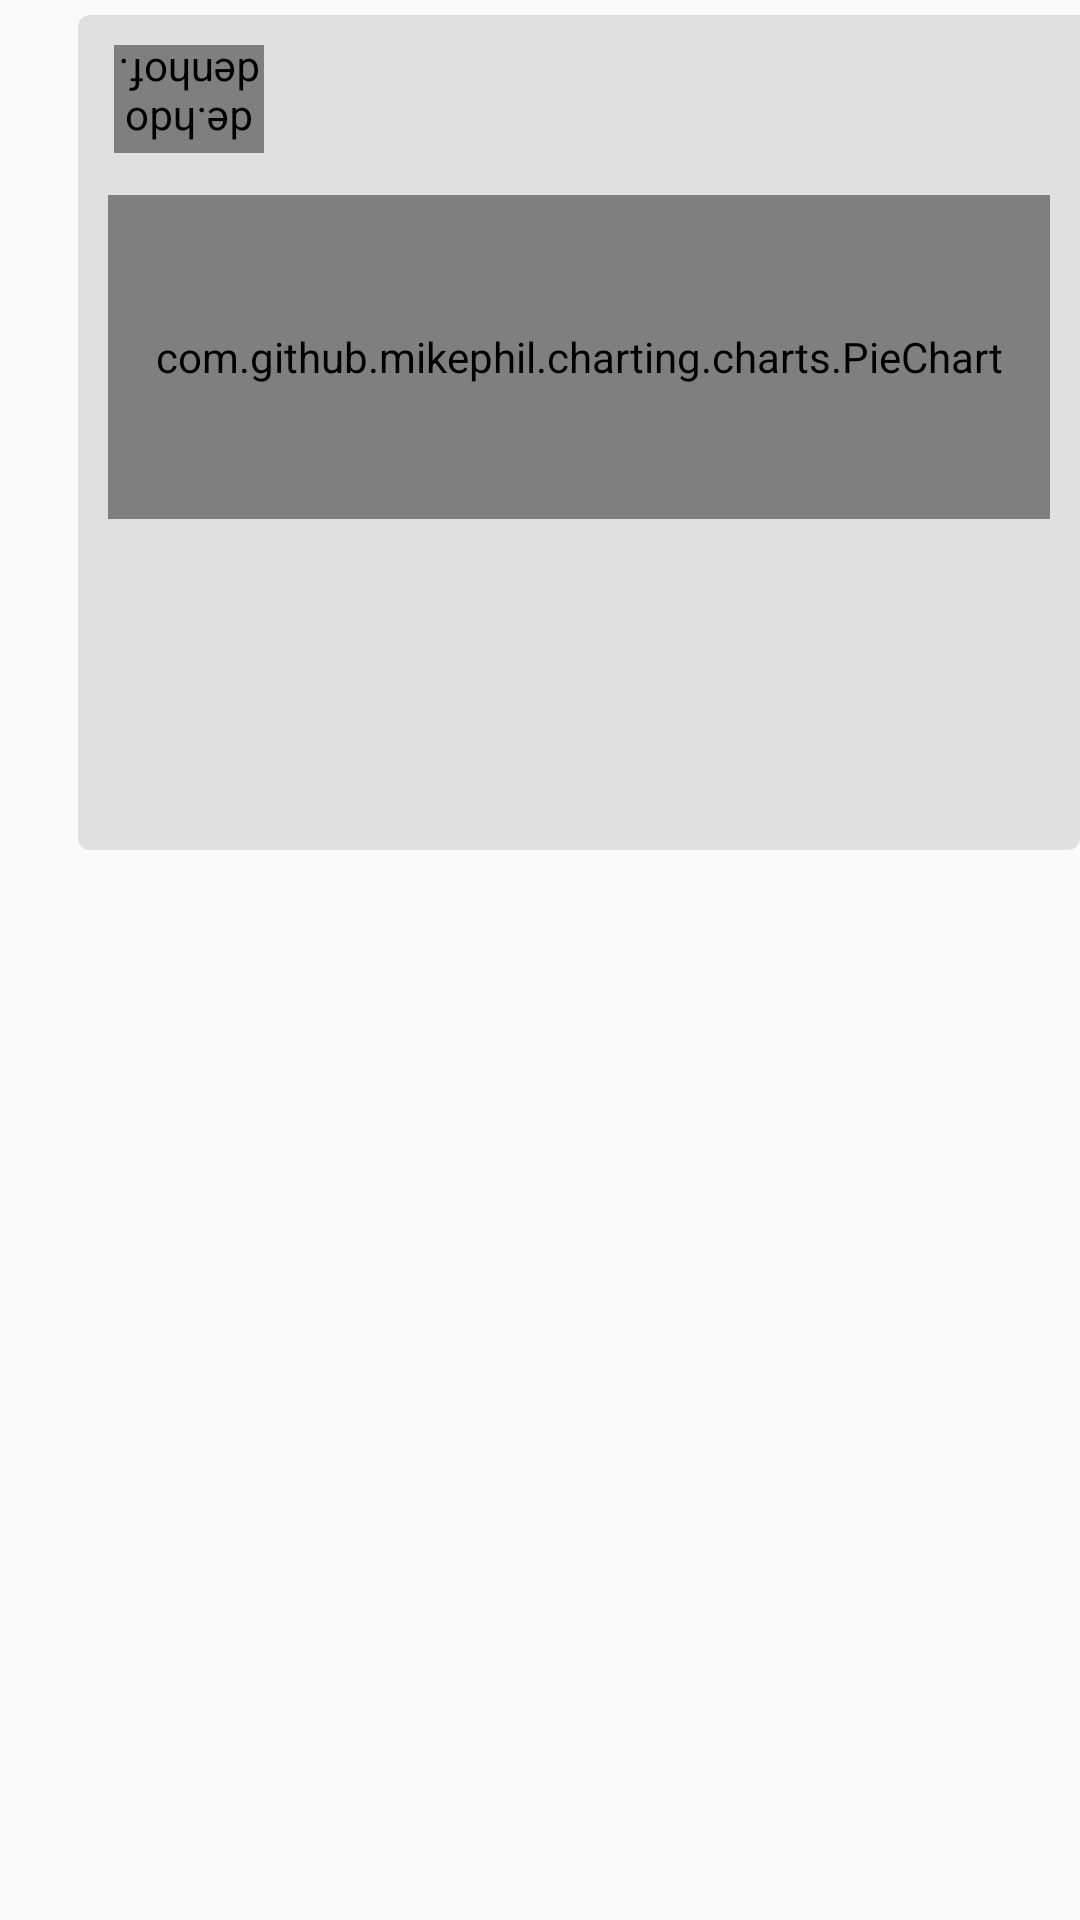

The Android layout XML behind this screen, and the referenced resources:
<!-- AndroidManifest.xml: application theme AppTheme -->
<!-- res/layout/votestats.xml -->
<?xml version="1.0" encoding="utf-8"?>
<RelativeLayout xmlns:android="http://schemas.android.com/apk/res/android"
    xmlns:tools="http://schemas.android.com/tools"
    android:id="@+id/votestatistics_container"
    android:layout_width="match_parent"
    android:layout_height="wrap_content"
    android:paddingBottom="5dp"
    android:paddingTop="5dp">


    <LinearLayout
        android:id="@+id/votestatistics"
        android:layout_width="match_parent"
        android:layout_height="wrap_content"
        android:layout_marginLeft="26dp"
        android:background="@drawable/vote_message_background"
        android:orientation="vertical"
        android:padding="10dp"
        android:layout_alignParentRight="true"
        android:layout_alignParentEnd="true"
        android:weightSum="1">

        <FrameLayout
            android:id="@+id/left_arrow"
            android:layout_width="50dp"
            android:layout_height="50dp"
            android:layout_marginLeft="2dp"
            android:background="@drawable/vote_message_arrow"
            android:rotation="180" >

            <de.hdodenhof.circleimageview.CircleImageView
                android:layout_width="wrap_content"
                android:layout_height="36dp"
                android:id="@+id/flagImageView"
                android:src="@drawable/ic_person_white"
                android:layout_gravity="center_horizontal|bottom" />
        </FrameLayout>

        <com.github.mikephil.charting.charts.PieChart
            android:id="@+id/chart1"
            android:layout_width="match_parent"
            android:layout_height="108dp"
            android:layout_below="@+id/voteStatsList"
            android:layout_gravity="right"
            android:layout_weight="2.33" />


        <TextView
            style="@style/TextAppearance.AppCompat.Medium"
            android:id="@+id/votestat_text"
            android:layout_width="746dp"
            android:layout_height="wrap_content"
            android:textStyle="bold"
            tools:text="Voting results" />


        <TextView
            style="@style/TextAppearance.AppCompat.Small"
            android:id="@+id/country_text"
            android:layout_width="732dp"
            android:layout_height="wrap_content"
            tools:text="Some Eu Country" />


        <TextView
            style="@style/TextAppearance.AppCompat.Small"
            android:id="@+id/voteCountTotal_text"
            android:layout_width="match_parent"
            android:layout_height="wrap_content"
            tools:text="0"/>

        <TextView
            style="@style/TextAppearance.AppCompat.Small"
            android:id="@+id/voteCountYes_text"
            android:layout_width="match_parent"
            android:layout_height="wrap_content"
            tools:text="0"/>

        <TextView
            style="@style/TextAppearance.AppCompat.Small"
            android:id="@+id/voteCountNo_text"
            android:layout_width="match_parent"
            android:layout_height="wrap_content"
            tools:text="0"/>


    </LinearLayout>

    <FrameLayout
        android:id="@+id/right_arrow"
        android:layout_width="50dp"
        android:layout_height="50dp"
        android:layout_alignEnd="@+id/votestatistics"
        android:layout_alignParentTop="true"
        android:layout_alignRight="@+id/votestatistics"
        android:layout_marginRight="-25dp"
        android:background="@drawable/vote_message_arrow"
        android:rotation="180" />


</RelativeLayout>
<!-- resources referenced by this layout -->
<resources>
  <!-- drawable vote_message_arrow (drawable) -->
  <?xml version="1.0" encoding="utf-8"?>
  <rotate xmlns:android="http://schemas.android.com/apk/res/android"
      android:fromDegrees="45"
      android:toDegrees="45"
      android:pivotX="-40%"
      android:pivotY="87%">
      <shape android:shape="rectangle">
          <stroke
              android:color="@android:color/transparent"
              android:width="10dp" />
          <solid android:color="@color/material_grey_300" />
      </shape>
  </rotate>
  <!-- drawable vote_message_background (drawable) -->
  <?xml version="1.0" encoding="utf-8"?>
  <shape xmlns:android="http://schemas.android.com/apk/res/android"
      android:shape="rectangle">
      <corners android:radius="4dp" />
      <solid android:color="@color/material_grey_300" />
  </shape>
  <style name="AppTheme" parent="Theme.AppCompat.Light.DarkActionBar">
          
          <item name="colorPrimary">@color/colorPrimary</item>
          <item name="colorPrimaryDark">@color/colorPrimaryDark</item>
          <item name="colorAccent">@color/colorAccent</item>
      </style>
  <color name="colorPrimary">#8994d2</color>
  <color name="colorPrimaryDark">#303F9F</color>
  <color name="colorAccent">#FF4081</color>
</resources>
